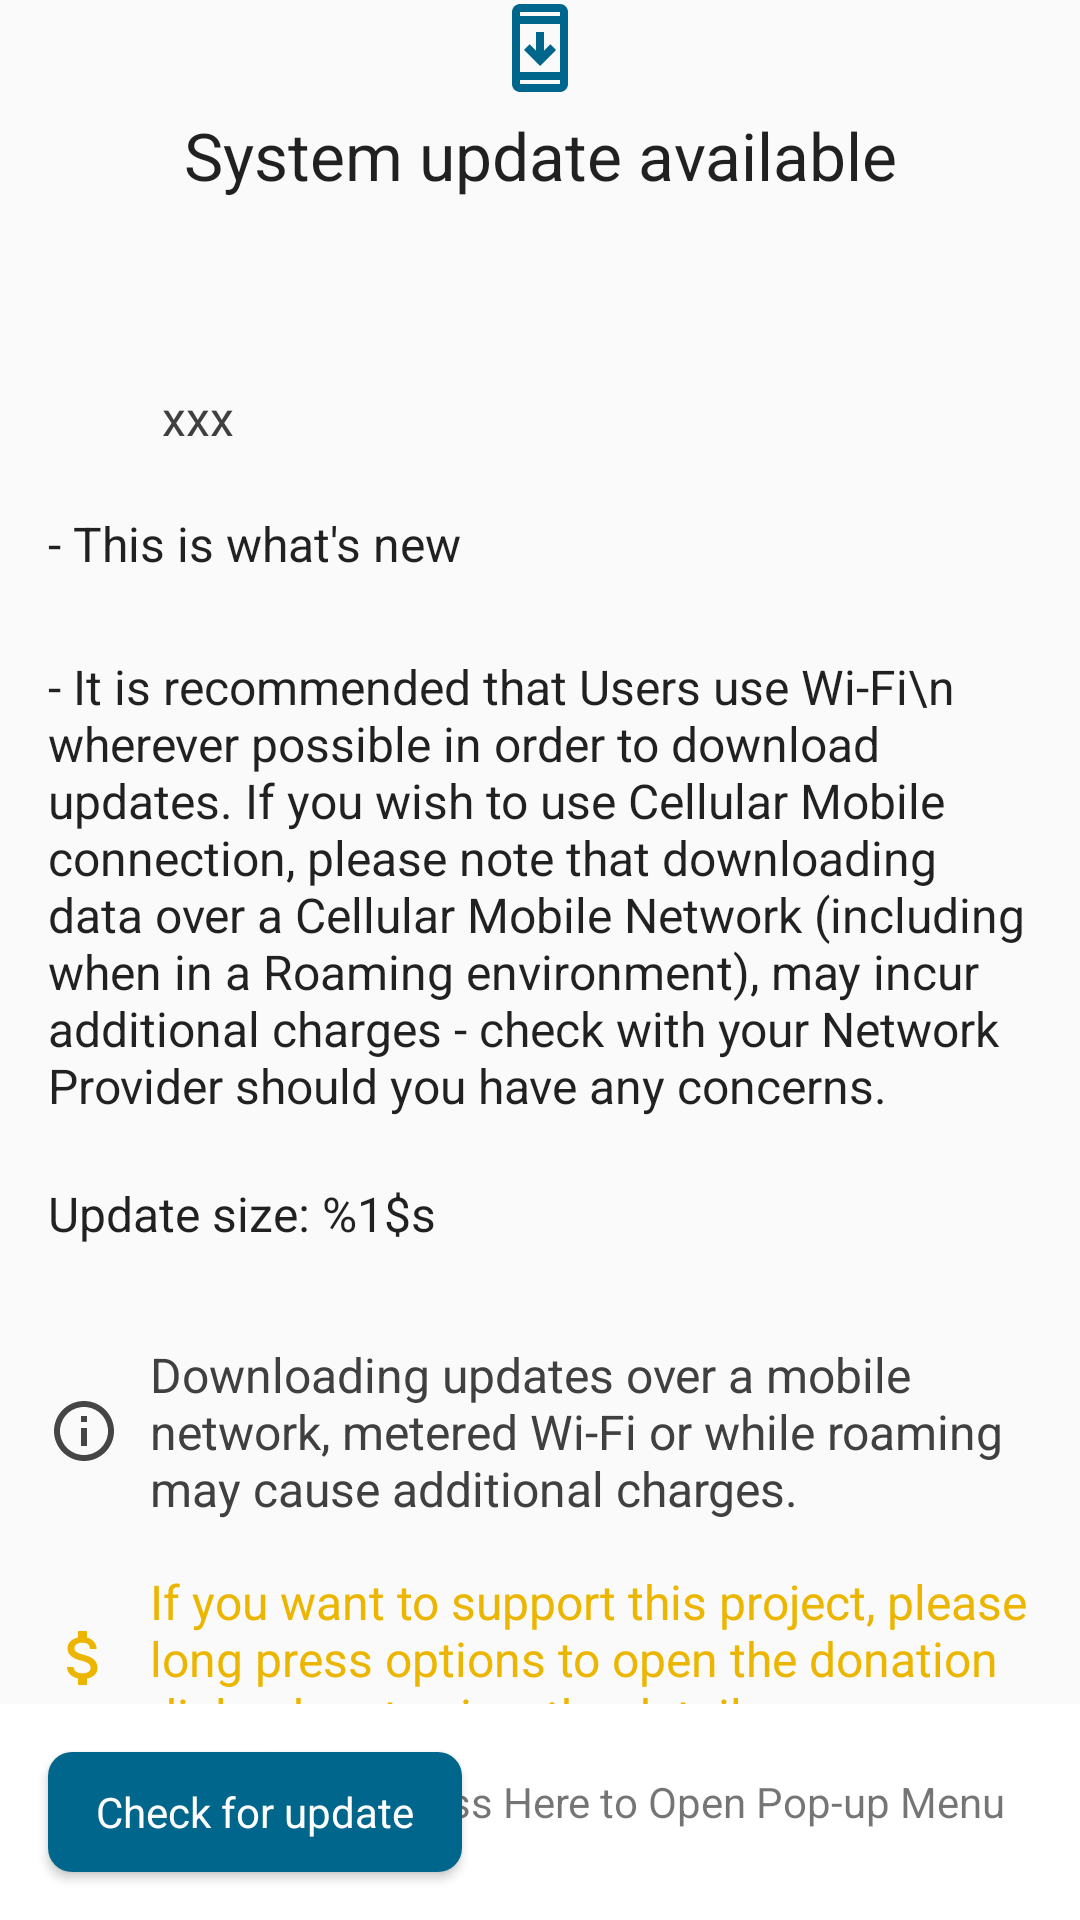

Produce the Android XML layout that renders to this screen, including the resource entries it uses.
<!-- AndroidManifest.xml: application theme AppTheme -->
<!-- res/layout/update_item_view.xml -->
<?xml version="1.0" encoding="utf-8"?>

<androidx.coordinatorlayout.widget.CoordinatorLayout xmlns:android="http://schemas.android.com/apk/res/android"
    xmlns:app="http://schemas.android.com/apk/res-auto"
    xmlns:tools="http://schemas.android.com/tools"
    android:id="@+id/main_container"
    android:layout_width="match_parent"
    android:layout_height="match_parent">

    <LinearLayout
        android:layout_width="match_parent"
        android:layout_height="wrap_content"
        android:orientation="vertical">

        <ImageView
            android:id="@+id/imageView"
            android:layout_width="wrap_content"
            android:layout_height="wrap_content"
            android:layout_gravity="center"
            android:contentDescription="@string/app_name"
            android:src="@drawable/ic_system_update"
            tools:srcCompat="@drawable/ic_system_update" />

        <TextView
            android:id="@+id/header_text"
            android:layout_width="match_parent"
            android:layout_height="wrap_content"
            android:fontFamily="google-sans"
            android:gravity="center"
            android:paddingStart="46dp"
            android:paddingTop="5dp"
            android:paddingEnd="46dp"
            android:paddingBottom="5dp"
            android:text="@string/system_update_available"
            android:textColor="@color/text_primary"
            android:textSize="22sp" />

        <RelativeLayout
            android:id="@+id/relativeLayout"
            android:layout_width="wrap_content"
            android:layout_height="wrap_content">

            <ProgressBar
                android:id="@+id/progress_bar"
                style="@android:style/Widget.DeviceDefault.ProgressBar.Horizontal"
                android:layout_width="match_parent"
                android:layout_height="wrap_content"
                android:paddingStart="20dp"
                android:paddingTop="4sp"
                android:paddingEnd="20dp"
                android:visibility="invisible"
                tools:progress="65"
                tools:visibility="visible" />

            <TextView
                android:id="@+id/progress_text"
                android:layout_width="match_parent"
                android:layout_height="wrap_content"
                android:layout_below="@id/progress_bar"
                android:ellipsize="marquee"
                android:singleLine="true"
                android:textAlignment="center"
                android:textSize="14sp"
                android:visibility="invisible"
                tools:text="162 of 300 MB (3 minutes left) • 65%"
                tools:visibility="visible" />
        </RelativeLayout>

        <ScrollView
            android:id="@+id/scrollView2"
            android:layout_width="wrap_content"
            android:layout_height="wrap_content"
            android:scrollbars="none"
            app:layout_constraintBottom_toTopOf="@+id/coordinatorLayout"
            app:layout_constraintEnd_toEndOf="parent"
            app:layout_constraintStart_toStartOf="parent"
            app:layout_constraintTop_toTopOf="parent">

            <LinearLayout
                android:layout_width="match_parent"
                android:layout_height="wrap_content"
                android:orientation="vertical">

                <LinearLayout
                    android:id="@+id/man_avatar_name"
                    android:layout_width="match_parent"
                    android:layout_height="match_parent"
                    android:layout_marginStart="16dp"
                    android:layout_marginTop="16dp"
                    android:layout_marginEnd="16dp"
                    android:orientation="horizontal"
                    android:visibility="visible">

                    <ImageView
                        android:id="@+id/avatar"
                        android:layout_width="28dp"
                        android:layout_height="28dp"
                        android:layout_weight="0"
                        tools:srcCompat="@tools:sample/avatars" />

                    <TextView
                        android:id="@+id/notification_content"
                        android:layout_width="wrap_content"
                        android:layout_height="wrap_content"
                        android:paddingStart="10dp"
                        android:paddingTop="2dp"
                        android:paddingEnd="10dp"
                        android:text="xxx"
                        android:textColor="@color/warning"
                        android:textSize="16sp" />
                </LinearLayout>

                <TextView
                    android:id="@+id/whats_new"
                    android:layout_width="match_parent"
                    android:layout_height="wrap_content"
                    android:gravity="start"
                    android:paddingStart="16dp"
                    android:paddingTop="16dp"
                    android:paddingEnd="16dp"
                    android:paddingBottom="16dp"
                    android:singleLine="false"
                    android:text="@string/this_is_what_s_new"
                    android:textColor="@color/text_primary"
                    android:textSize="16sp"
                    android:visibility="visible" />

                <TextView
                    android:id="@+id/advisory_content"
                    android:layout_width="match_parent"
                    android:layout_height="wrap_content"
                    android:gravity="start"
                    android:paddingStart="16dp"
                    android:paddingTop="10dp"
                    android:paddingEnd="16dp"
                    android:paddingBottom="5dp"
                    android:singleLine="false"
                    android:text="@string/advisory_notice_content"
                    android:textColor="@color/text_primary"
                    android:textSize="16sp"
                    android:visibility="visible" />

                <TextView
                    android:id="@+id/build_size"
                    android:layout_width="match_parent"
                    android:layout_height="wrap_content"
                    android:layout_marginTop="16dp"
                    android:layout_marginBottom="16dp"
                    android:gravity="start"
                    android:paddingStart="16dp"
                    android:paddingEnd="16dp"
                    android:text="@string/update_size"
                    android:textColor="@color/text_primary"
                    android:textSize="16sp"
                    android:visibility="visible" />

                <LinearLayout
                    android:id="@+id/mobile_data_warning"
                    android:layout_width="match_parent"
                    android:layout_height="wrap_content"
                    android:layout_marginStart="16dp"
                    android:layout_marginTop="16dp"
                    android:layout_marginEnd="16dp"
                    android:orientation="horizontal"
                    android:visibility="visible">

                    <TextView
                        android:id="@+id/downloadtip"
                        android:layout_width="wrap_content"
                        android:layout_height="wrap_content"
                        android:drawableStart="@drawable/ic_info_outline_24"
                        android:drawablePadding="10dp"
                        android:text="@string/download_over_mobiledata_warning"
                        android:textColor="@color/warning"
                        android:textSize="16sp" />
                </LinearLayout>

                <LinearLayout
                    android:id="@+id/donation_tips"
                    android:layout_width="match_parent"
                    android:layout_height="match_parent"
                    android:layout_marginStart="16dp"
                    android:layout_marginTop="16dp"
                    android:layout_marginEnd="16dp"
                    android:orientation="horizontal"
                    android:visibility="visible">

                    <TextView
                        android:layout_width="wrap_content"
                        android:layout_height="wrap_content"
                        android:drawableStart="@drawable/ic_attach_money_white_24dp"
                        android:drawablePadding="10dp"
                        android:text="@string/donation_tips"
                        android:textColor="@color/donation_tips"
                        android:textSize="16sp" />
                </LinearLayout>

                <TextView
                    android:id="@+id/build_date"
                    android:layout_width="wrap_content"
                    android:layout_height="wrap_content"
                    android:maxLines="2"
                    android:textSize="14sp"
                    android:visibility="gone"
                    tools:text="29 February 2018" />

                <Space
                    android:layout_width="match_parent"
                    android:layout_height="110dp" />
            </LinearLayout>

        </ScrollView>


    </LinearLayout>


    <androidx.coordinatorlayout.widget.CoordinatorLayout
        android:id="@+id/coordinatorLayout"
        android:layout_width="match_parent"
        android:layout_height="wrap_content"
        android:layout_gravity="bottom"
        android:layout_weight="1"
        android:background="@drawable/action_button_layout_background"
        android:weightSum="1"
        app:layout_constraintEnd_toEndOf="parent"
        app:layout_constraintStart_toStartOf="parent">

        <Button
            android:id="@id/update_action"
            android:layout_width="wrap_content"
            android:layout_height="40dp"
            android:layout_gravity="start|bottom"
            android:layout_margin="16dp"
            android:background="@drawable/roundedbutton"
            android:fontFamily="google-sans"
            android:gravity="center"
            android:paddingStart="16dp"
            android:paddingEnd="16dp"
            android:text="@string/check_for_update"
            android:textAllCaps="false"
            android:textColor="#fff"
            tools:text="Pause" />

        <TextView
            android:id="@id/longpressmenu"
            android:layout_width="wrap_content"
            android:layout_height="wrap_content"
            android:layout_gravity="bottom|end"
            android:layout_marginEnd="25dp"
            android:layout_marginBottom="30dp"
            android:gravity="center"
            android:text="@string/tiptext"
            tools:visibility="visible" />

    </androidx.coordinatorlayout.widget.CoordinatorLayout>


</androidx.coordinatorlayout.widget.CoordinatorLayout>
<!-- resources referenced by this layout -->
<resources>
  <color name="donation_tips">#ECB600</color>
  <color name="text_primary">#DE000000</color>
  <color name="warning">#404040</color>
  <!-- drawable action_button_layout_background (drawable) -->
  <?xml version="1.0" encoding="utf-8"?>
  
  <layer-list xmlns:android="http://schemas.android.com/apk/res/android" >
      <item>
          <shape
              android:shape="rectangle">
              <solid android:color="@color/theme_primary" />
          </shape>
      </item>
  
      <item android:top="0.4dp">
          <shape
              android:shape="rectangle">
              <solid android:color="@color/theme_primary" />
          </shape>
      </item>
  
  </layer-list>
  <!-- drawable ic_info_outline_24 (drawable) -->
  <?xml version="1.0" encoding="utf-8"?>
  <vector xmlns:android="http://schemas.android.com/apk/res/android"
      android:tint="@color/speedtext"
      android:height="24dp"
      android:width="24dp"
      android:viewportWidth="24.0"
      android:viewportHeight="24.0">
      <path
          android:fillColor="@color/speedtext"
          android:pathData="M11,17h2v-6h-2v6zM12,2C6.48,2 2,6.48 2,12s4.48,10 10,10 10,-4.48 10,-10S17.52,2 12,2zM12,20c-4.41,0 -8,-3.59 -8,-8s3.59,-8 8,-8 8,3.59 8,8 -3.59,8 -8,8zM11,9h2L13,7h-2v2z" />
  </vector>
  <!-- drawable roundedbutton (drawable) -->
  <?xml version="1.0" encoding="utf-8"?>
  
  <shape xmlns:android="http://schemas.android.com/apk/res/android"
      android:shape="rectangle">
      <solid android:color="@color/theme_accent" />
      <corners android:bottomRightRadius="8dp"
          android:bottomLeftRadius="8dp"
          android:topRightRadius="8dp"
          android:topLeftRadius="8dp"/>
  </shape>
  <string name="advisory_notice_content">- It is recommended that Users use Wi-Fi\\n wherever possible in order to download updates. If you wish to use Cellular Mobile connection, please note that downloading data over a Cellular Mobile Network (including when in a Roaming environment), may incur additional charges - check with your Network Provider should you have any concerns.</string>
  <string name="app_name">System update</string>
  <string name="check_for_update">Check for update</string>
  <string name="donation_tips">If you want to support this project, please long press options to open the donation dialog box to view the details.</string>
  <string name="download_over_mobiledata_warning">Downloading updates over a mobile network, metered Wi-Fi or while roaming may cause additional charges.</string>
  <string name="system_update_available">System update available</string>
  <string name="this_is_what_s_new">- This is what\'s new</string>
  <string name="tiptext">Long Press Here to Open Pop-up Menu</string>
  <string name="update_size">Update size: %1$s</string>
  <style name="AppTheme" parent="Theme.AppCompat.DayNight">
          <item name="colorPrimary">@color/theme_primary</item>
          <item name="colorPrimaryDark">@color/theme_primary_dark</item>
          <item name="colorAccent">@color/theme_accent</item>
          <item name="colorControlNormal">@color/theme_accent</item>
          <item name="android:windowLightStatusBar">@bool/theme_is_light</item>
          <item name="android:windowLightNavigationBar">@bool/theme_is_light</item>
      </style>
  <color name="theme_primary">#ffffffff</color>
  <color name="speedtext">#464545</color>
  <color name="theme_accent">@*android:color/accent_device_default_light</color>
  <color name="theme_primary_dark">#ffe8eaed</color>
</resources>
